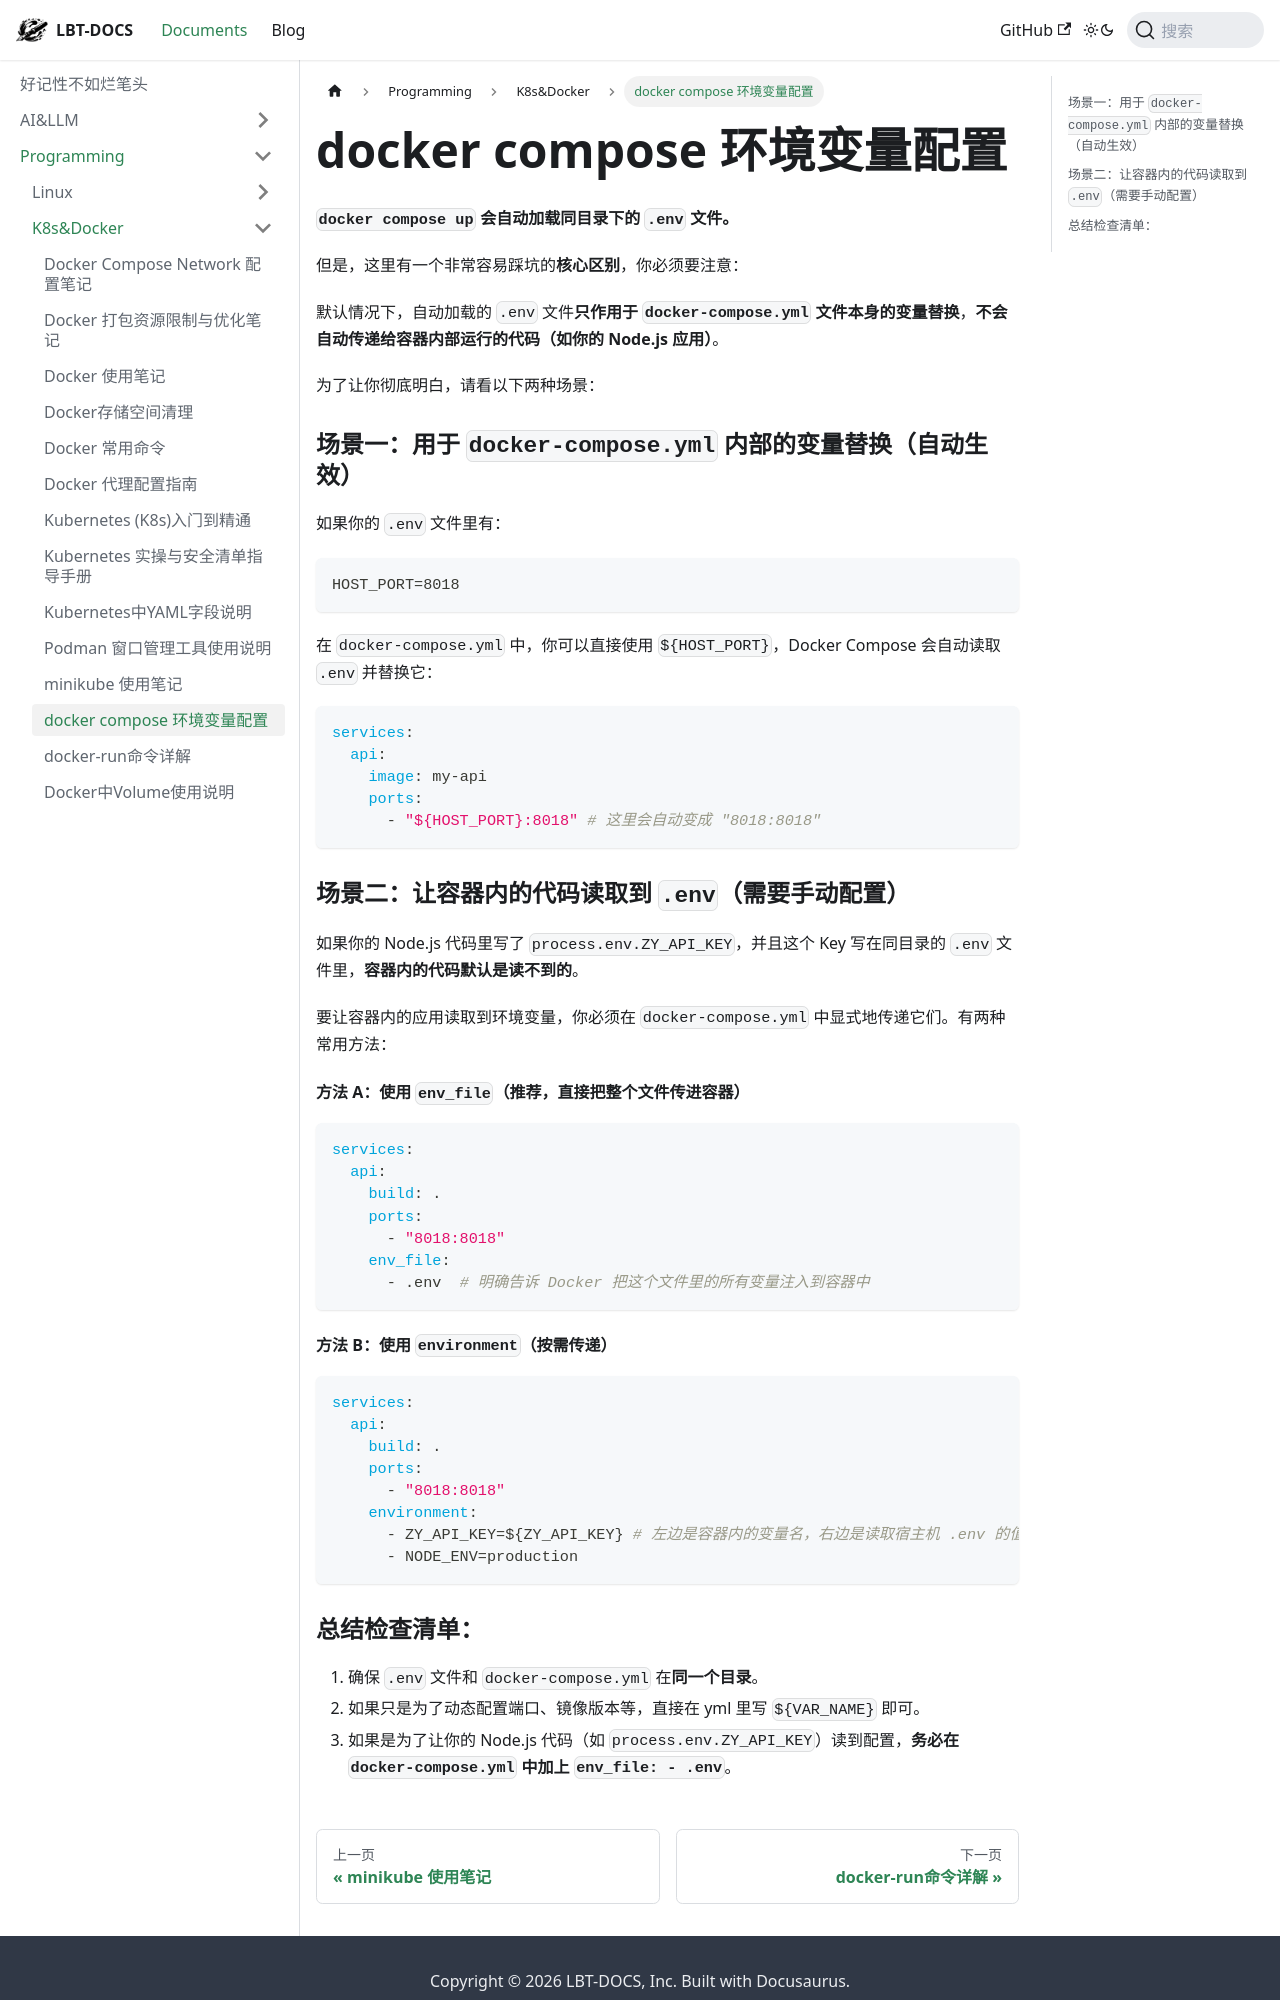

repository: fhvknb/lbt-docs · page: docs/Programming/K8s&Docker/docker compose 环境变量配置.html · generator: docusaurus

**`docker compose up` 会自动加载同目录下的 `.env` 文件。**

但是，这里有一个非常容易踩坑的**核心区别**，你必须要注意：

默认情况下，自动加载的 `.env` 文件**只作用于 `docker-compose.yml` 文件本身的变量替换**，**不会自动传递给容器内部运行的代码（如你的 Node.js 应用）**。

为了让你彻底明白，请看以下两种场景：

### 场景一：用于 `docker-compose.yml` 内部的变量替换（自动生效）
如果你的 `.env` 文件里有：
```env
HOST_PORT=8018
```
在 `docker-compose.yml` 中，你可以直接使用 `${HOST_PORT}`，Docker Compose 会自动读取 `.env` 并替换它：
```yaml
services:
  api:
    image: my-api
    ports:
      - "${HOST_PORT}:8018" # 这里会自动变成 "8018:8018"
```

### 场景二：让容器内的代码读取到 `.env`（需要手动配置）
如果你的 Node.js 代码里写了 `process.env.ZY_API_KEY`，并且这个 Key 写在同目录的 `.env` 文件里，**容器内的代码默认是读不到的**。

要让容器内的应用读取到环境变量，你必须在 `docker-compose.yml` 中显式地传递它们。有两种常用方法：

#### 方法 A：使用 `env_file`（推荐，直接把整个文件传进容器）
```yaml
services:
  api:
    build: .
    ports:
      - "8018:8018"
    env_file:
      - .env  # 明确告诉 Docker 把这个文件里的所有变量注入到容器中
```

#### 方法 B：使用 `environment`（按需传递）
```yaml
services:
  api:
    build: .
    ports:
      - "8018:8018"
    environment:
      - ZY_API_KEY=${ZY_API_KEY} # 左边是容器内的变量名，右边是读取宿主机 .env 的值
      - NODE_ENV=production
```
